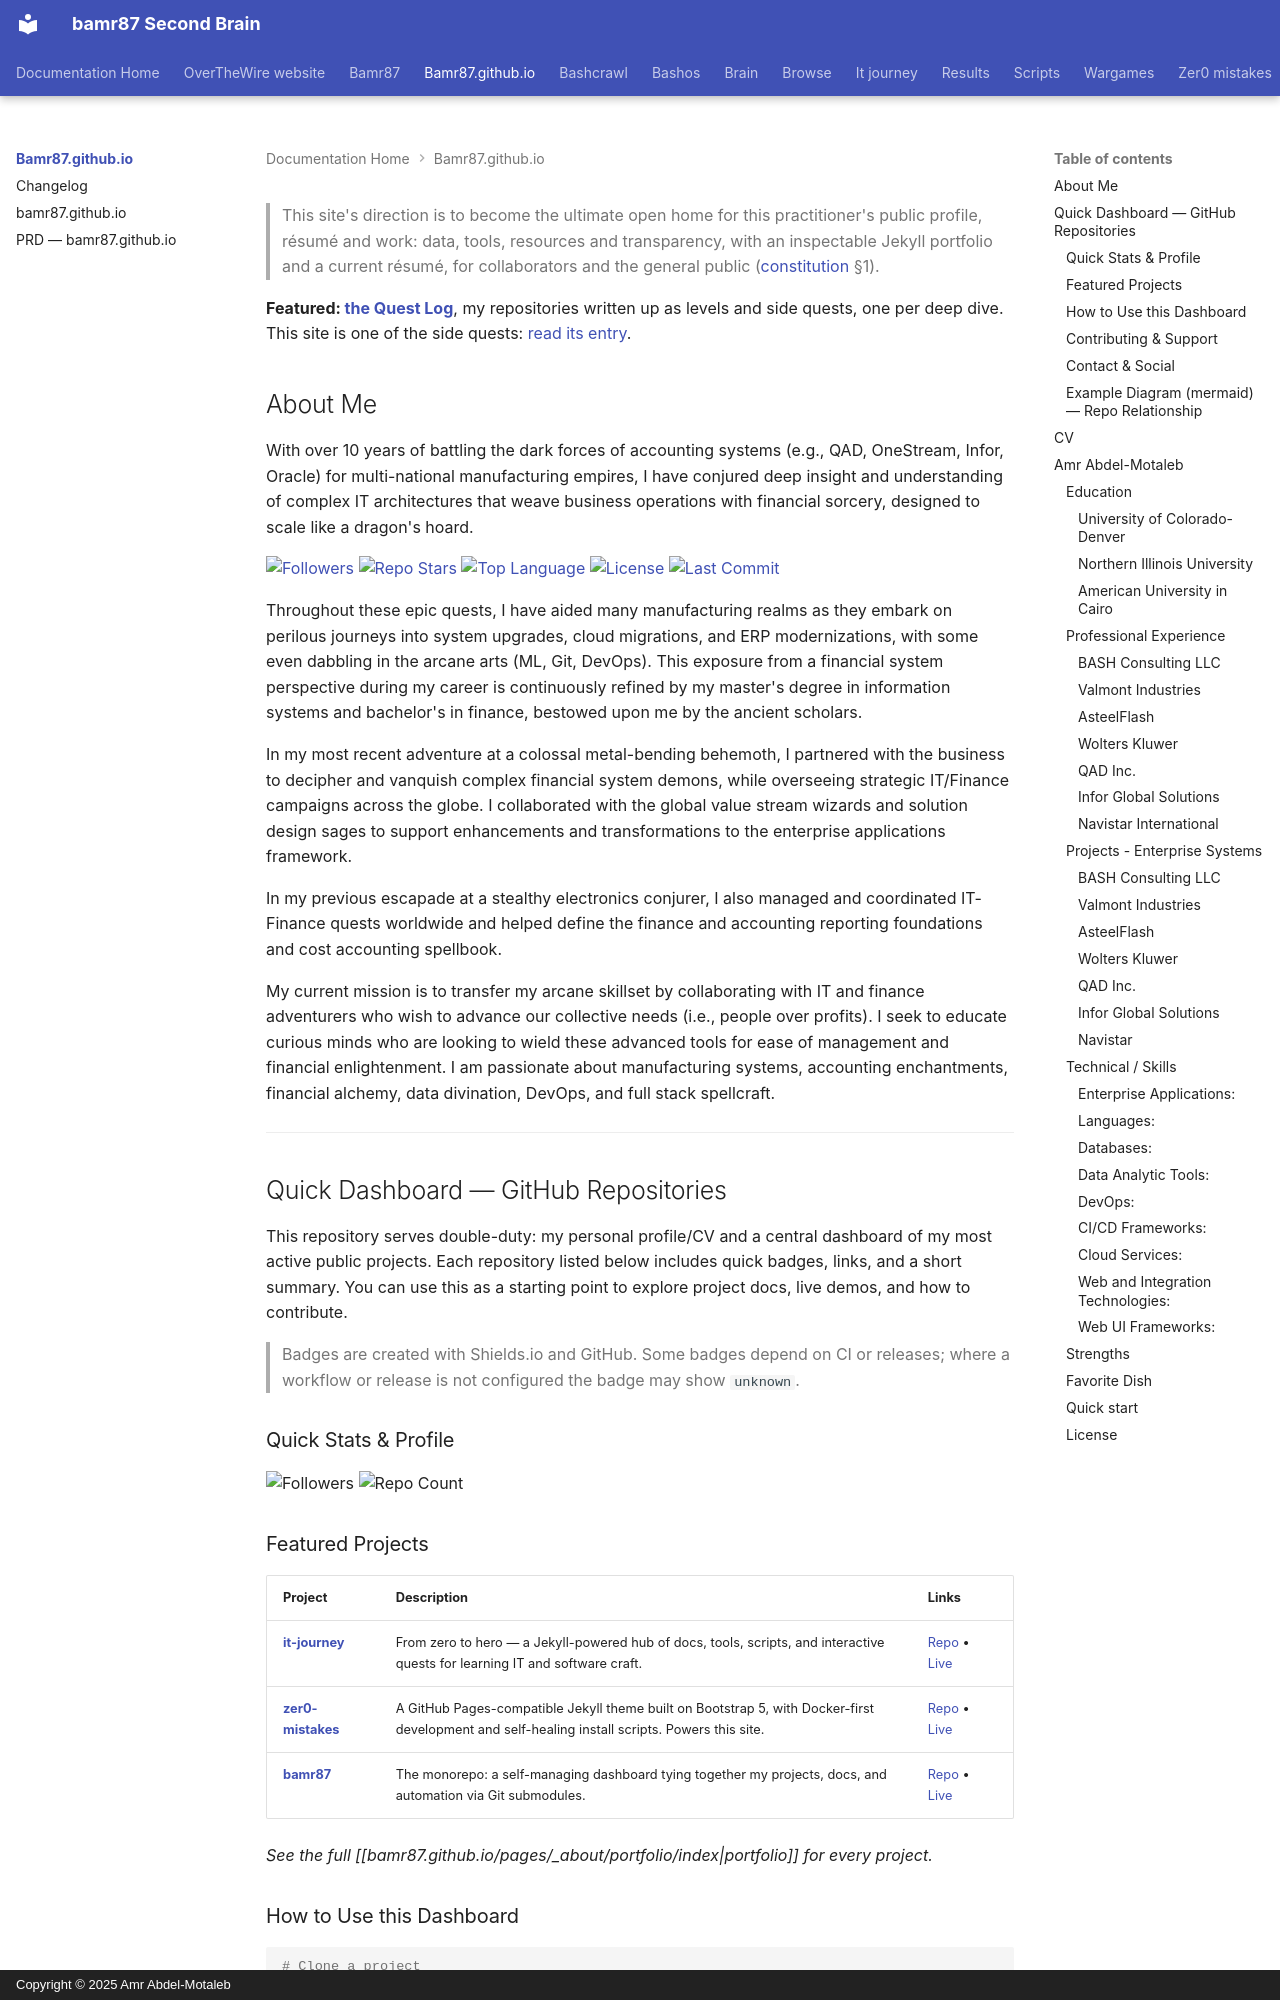

repository: bamr87/README · page: bamr87.github.io/index.html · generator: mkdocs · copyright: Copyright © 2025 Amr Abdel-Motaleb

---
author: Amr
class: Wizard
lastmod: 2026-11-02 00:00:00+00:00
layout: default
permalink: /profile/
source_file: README.md
source_repo: bamr87/bamr87.github.io
source_url: https://github.com/bamr87/bamr87.github.io/blob/main/README.md
title: Profile & Résumé
---

> This site's direction is to become the ultimate open home for this practitioner's public profile, résumé and work: data, tools, resources and transparency, with an inspectable Jekyll portfolio and a current résumé, for collaborators and the general public ([constitution](https://github.com/bamr87/bamr87.github.io/blob/main/docs/constitution.md) §1).

**Featured: [the Quest Log](https://bamr87.github.io/quest-log/)**, my repositories written up as levels and side quests, one per deep dive. This site is one of the side quests: [read its entry](https://bamr87.github.io/posts/2026/11/02/quest-log-bamr87-github-io/).
